Run: headless pygame with SDL's dummy video driver; simulated clock (each Clock.tick advances the game by its frame time, no real sleeping); random seed 0; keys injected as events and as key.get_pressed() state; no mouse input; restart key C tapped at the start of phases 3 and 4.
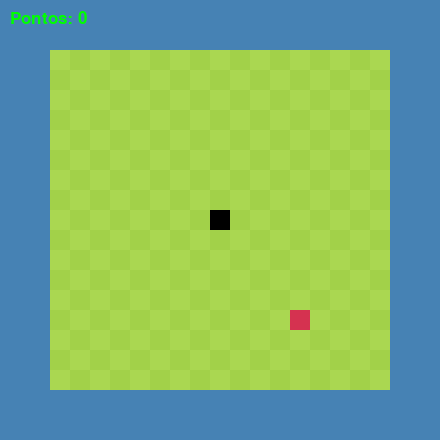
Frame 1 of 4 · flips 1–60 · no input
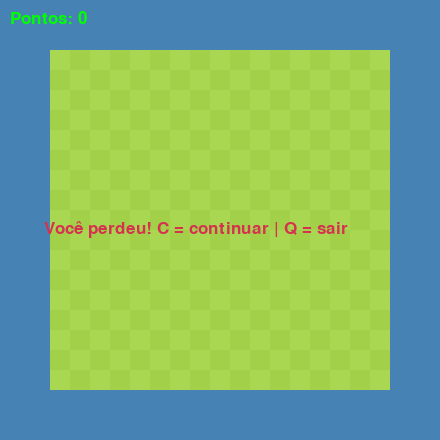
Frame 2 of 4 · flips 61–180 · tapped SPACE, RETURN · held RIGHT (→), D
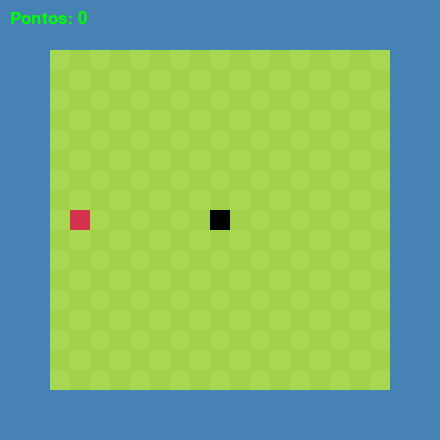
Frame 3 of 4 · flips 181–300 · tapped C · held DOWN (↓), S
Frame 4 of 4 · flips 301–420 · tapped C · held LEFT (←), A, UP (↑), W · screen same as frame 2, image omitted

The pygame program that drew these frames:

import pygame
import time
import random

# Inicializando o pygame
pygame.init()

# Cores
preto = (0, 0, 0)
vermelho = (213, 50, 80)
verde = (0, 255, 0)
verde_1 = (170, 215, 81)
verde_2 = (162, 209, 73)
branco = (255, 255, 255)
azul = (70, 130, 180)

# Tamanho da grade do jogo
tamanho_bloco = 20
blocos_x = 17
blocos_y = 17

grade_largura = blocos_x * tamanho_bloco
grade_altura = blocos_y * tamanho_bloco

# Margem ao redor do campo
margem = 50
largura = grade_largura + margem * 2
altura = grade_altura + margem * 2

# Tela
tela = pygame.display.set_mode((largura, altura))
pygame.display.set_caption('Jogo da Cobrinha')

# Controle de FPS
clock = pygame.time.Clock()
velocidade = 10

# Fonte
fonte = pygame.font.SysFont("bahnschrift", 25)

def mostrar_pontuacao(pontos):
    texto = fonte.render("Pontos: " + str(pontos), True, verde)
    tela.blit(texto, [10, 10])  # canto superior esquerdo da tela

def desenhar_cobrinha(lista):
    for x in lista:
        pygame.draw.rect(tela, preto, [x[0], x[1], tamanho_bloco, tamanho_bloco])

def desenhar_fundo_xadrez():
    for linha in range(blocos_y):
        for coluna in range(blocos_x):
            x = margem + coluna * tamanho_bloco
            y = margem + linha * tamanho_bloco
            cor = verde_1 if (linha + coluna) % 2 == 0 else verde_2
            pygame.draw.rect(tela, cor, (x, y, tamanho_bloco, tamanho_bloco))

def gerar_posicao_comida():
    col = random.randint(0, blocos_x - 1)
    lin = random.randint(0, blocos_y - 1)
    return margem + col * tamanho_bloco, margem + lin * tamanho_bloco

def game_loop():
    game_over = False
    game_close = False

    x1 = margem + (blocos_x // 2) * tamanho_bloco
    y1 = margem + (blocos_y // 2) * tamanho_bloco

    x1_mudanca = 0
    y1_mudanca = 0

    corpo_cobra = []
    comprimento = 1

    comida_x, comida_y = gerar_posicao_comida()

    while not game_over:

        while game_close:
            tela.fill(azul)
            desenhar_fundo_xadrez()
            msg = fonte.render("Você perdeu! C = continuar | Q = sair", True, vermelho)
            tela.blit(msg, [largura / 10, altura / 2])
            mostrar_pontuacao(comprimento - 1)
            pygame.display.update()

            for event in pygame.event.get():
                if event.type == pygame.KEYDOWN:
                    if event.key == pygame.K_q:
                        game_over = True
                        game_close = False
                    elif event.key == pygame.K_c:
                        game_loop()

        for event in pygame.event.get():
            if event.type == pygame.QUIT:
                game_over = True
            elif event.type == pygame.KEYDOWN:
                if event.key == pygame.K_LEFT:
                    x1_mudanca = -tamanho_bloco
                    y1_mudanca = 0
                elif event.key == pygame.K_RIGHT:
                    x1_mudanca = tamanho_bloco
                    y1_mudanca = 0
                elif event.key == pygame.K_UP:
                    y1_mudanca = -tamanho_bloco
                    x1_mudanca = 0
                elif event.key == pygame.K_DOWN:
                    y1_mudanca = tamanho_bloco
                    x1_mudanca = 0

        x1 += x1_mudanca
        y1 += y1_mudanca

        # Verifica se bateu na parede (dentro da grade)
        if (x1 < margem or x1 >= margem + grade_largura or
            y1 < margem or y1 >= margem + grade_altura):
            game_close = True

        # Preenche toda a tela com uma cor de fundo
        tela.fill(azul)
        desenhar_fundo_xadrez()
        pygame.draw.rect(tela, vermelho, [comida_x, comida_y, tamanho_bloco, tamanho_bloco])

        cabeca = [x1, y1]
        corpo_cobra.append(cabeca)

        if len(corpo_cobra) > comprimento:
            del corpo_cobra[0]

        for x in corpo_cobra[:-1]:
            if x == cabeca:
                game_close = True

        desenhar_cobrinha(corpo_cobra)
        mostrar_pontuacao(comprimento - 1)

        pygame.display.update()

        if x1 == comida_x and y1 == comida_y:
            comida_x, comida_y = gerar_posicao_comida()
            comprimento += 1

        clock.tick(velocidade)

    pygame.quit()
    quit()

# Iniciar jogo
game_loop()
